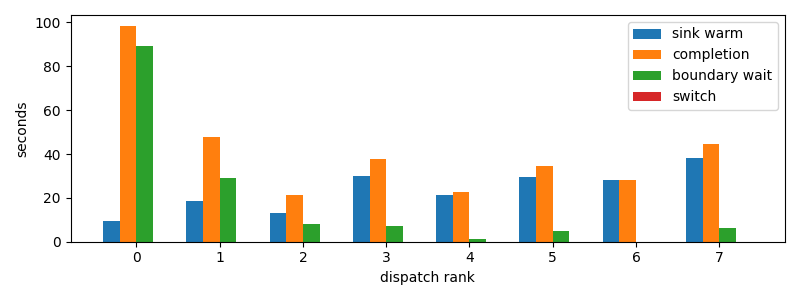

Source data for this figure (header and first rows):
dispatch_rank, id, action, first_token_s, sink_warm_s, completion_s, source_boundary_wait_s, switch_downtime_s
0, codex:73d322d0-b601-1dd9-84c4-159b0295cf…, R, 9.071, 9.296, 98.48, 89.18, 3.0279159545898438e-05
1, codex:3a9add4f-7f4c-6dc9-0af3-0d592a15d7…, R, 18.42, 18.75, 47.78, 29.03, 2.3126602172851562e-05
2, codex:842c9d93-3430-2ff2-e472-e555d14138…, R, 13.25, 13.25, 21.35, 8.099, 2.3603439331054688e-05
3, codex:bf2442df-c14f-7346-b281-c4876e3981…, R, 30.18, 30.18, 37.54, 7.357, 1.5974044799804688e-05
4, claude:304bbbf3-c270-26de-d2e2-07b7d40c1…, R, 21.5, 21.5, 22.6, 1.098, 4.00543212890625e-05
5, claude:9beeddeb-27fb-44b4-3825-80aab7624…, R, 29.52, 29.52, 34.39, 4.875, 1.3589859008789062e-05
6, claude:df288165-d61f-e5fa-9828-0786d6133…, R, 27.92, 27.92, 28.01, 0.08718, 2.1219253540039062e-05
7, claude:445720d9-d93b-71da-871f-e4185ed3d…, R, 38.32, 38.32, 44.5, 6.175, 2.09808349609375e-05
